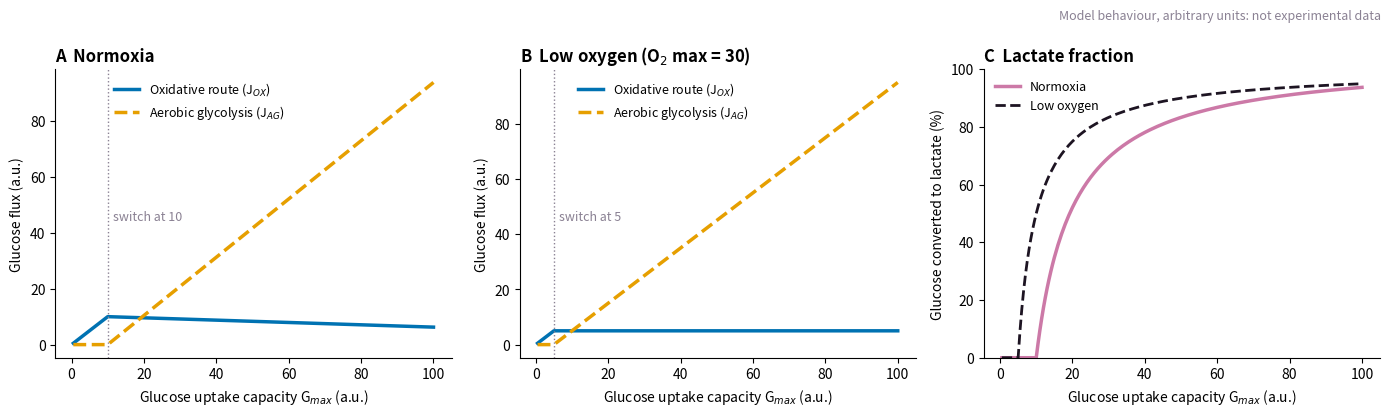
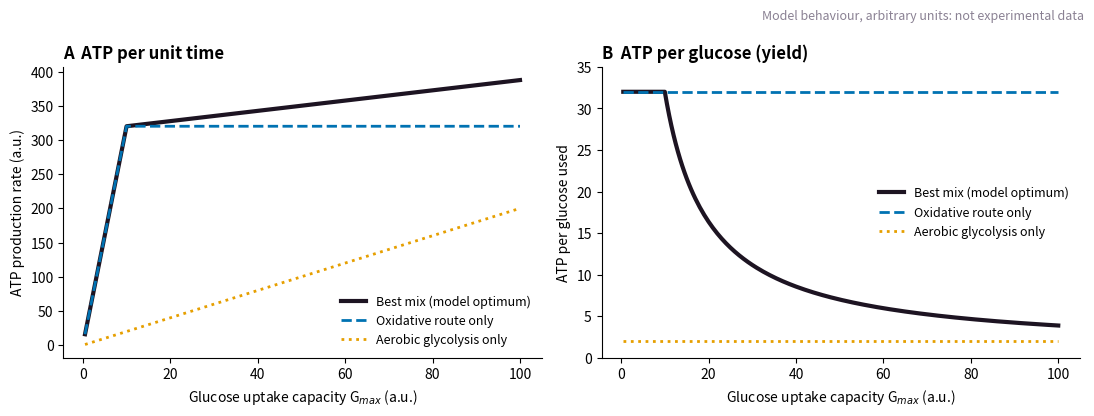
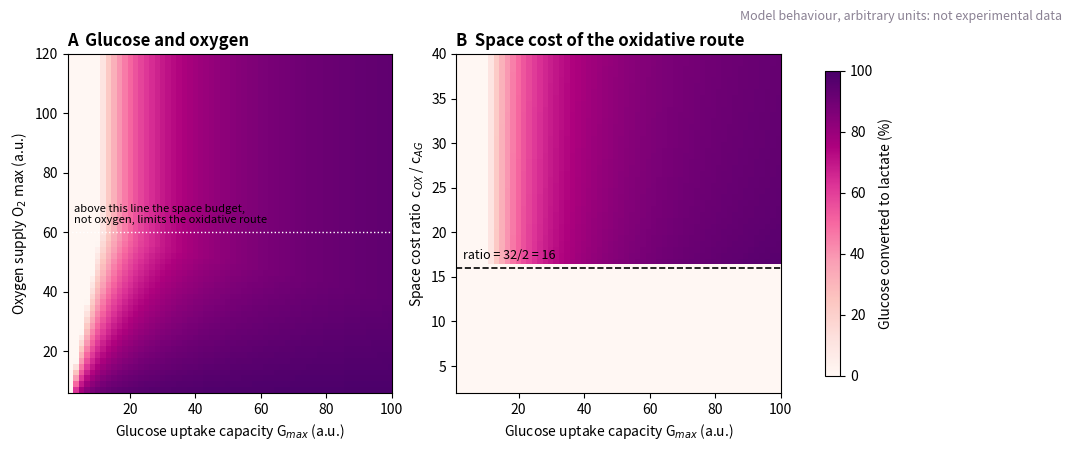

The matplotlib source for these figures, in order:
"""
Why Burn Glucose to Lactate? Version 1: the Warburg trade-off model.

IMPORTANT: This is a simplified, illustrative model. All parameter values
are chosen to show qualitative behaviour. They are NOT measured values,
and the outputs are NOT experimental data or new scientific findings.

Idea (after Vazquez et al., 2010, BMC Systems Biology 4:58):
A cell can turn glucose into ATP in two ways.

    Aerobic glycolysis (AG):  glucose -> 2 lactate          ~2 ATP per glucose
    Oxidative route (OX):     glucose + 6 O2 -> 6 CO2     ~32 ATP per glucose

The oxidative route gives far more ATP per glucose, but it needs many more
enzymes and mitochondria per unit of flux. The space inside a cell is limited
("solvent capacity"), so each route uses up part of a shared budget:

    c_AG * J_AG + c_OX * J_OX <= 1            (space budget)
    J_AG + J_OX                <= G_max        (glucose uptake capacity)
    6 * J_OX                   <= O2_max       (oxygen supply)

The cell "chooses" the fluxes J_AG and J_OX that give the highest ATP
production RATE:  maximize  2*J_AG + 32*J_OX.

This is a tiny flux balance analysis (FBA) problem: a linear objective with
linear constraints, solved by linear programming (scipy.optimize.linprog).
"""

import os
import numpy as np
import matplotlib.pyplot as plt
from scipy.optimize import linprog


# ---------------------------------------------------------------------------
# 1. Default parameters (arbitrary units, chosen for illustration)
# ---------------------------------------------------------------------------
DEFAULT_PARAMS = {
    "atp_ag": 2.0,      # ATP per glucose, aerobic glycolysis (glucose -> lactate)
    "atp_ox": 32.0,     # ATP per glucose, full oxidation (textbook range ~30-36)
    "c_ag": 0.004,      # share of the space budget used per unit of AG flux
    "c_ox": 0.100,      # share of the space budget used per unit of OX flux
    "g_max": 50.0,      # glucose uptake capacity (GLUT1/HK2 level)
    "o2_max": 1000.0,   # oxygen supply (very large = no oxygen limit)
}

COLOURS = {"ag": "#E69F00", "ox": "#0072B2", "atp": "#1d1422",
           "lac": "#CC79A7", "grey": "#8a8193"}


# ---------------------------------------------------------------------------
# 2. The model
# ---------------------------------------------------------------------------
def solve(params=None, objective="rate", fixed=None):
    """Return the optimal fluxes for one set of parameters.

    objective = "rate"  : maximize ATP production rate (default)
    fixed = "ag" / "ox" : force the cell to use only one route
    """
    p = dict(DEFAULT_PARAMS)
    if params:
        p.update(params)

    # variables x = [J_AG, J_OX]; linprog minimizes, so use minus the ATP rate
    c = [-p["atp_ag"], -p["atp_ox"]]
    A_ub = [[p["c_ag"], p["c_ox"]],   # space budget
            [1.0, 1.0],               # glucose uptake
            [0.0, 6.0]]               # oxygen
    b_ub = [1.0, p["g_max"], p["o2_max"]]
    bounds = [(0, None), (0, None)]
    if fixed == "ag":
        bounds[1] = (0, 0)
    elif fixed == "ox":
        bounds[0] = (0, 0)

    res = linprog(c, A_ub=A_ub, b_ub=b_ub, bounds=bounds, method="highs")
    j_ag, j_ox = (max(0.0, v) for v in res.x)   # remove tiny negative rounding errors
    glucose = j_ag + j_ox
    atp = p["atp_ag"] * j_ag + p["atp_ox"] * j_ox
    return {
        "J_AG": j_ag,
        "J_OX": j_ox,
        "glucose_used": glucose,
        "lactate": 2 * j_ag,
        "atp_rate": atp,
        "atp_per_glucose": atp / glucose if glucose > 0 else np.nan,
        "lactate_fraction": j_ag / glucose if glucose > 0 else 0.0,
    }


def switch_point(params=None):
    """Glucose uptake capacity above which aerobic glycolysis starts.
    With no oxygen limit this is where the OX route fills the space budget."""
    p = dict(DEFAULT_PARAMS)
    if params:
        p.update(params)
    ox_limit = min(1.0 / p["c_ox"], p["o2_max"] / 6.0)
    return ox_limit


def sweep(values, key, params=None, **kw):
    out = []
    for v in values:
        q = dict(params or {})
        q[key] = v
        out.append(solve(q, **kw))
    return {k: np.array([r[k] for r in out]) for k in out[0]}


# ---------------------------------------------------------------------------
# 3. Figures
# ---------------------------------------------------------------------------
def fig1_switch(path):
    g = np.linspace(0.5, 100, 200)
    norm = sweep(g, "g_max")
    hyp = sweep(g, "g_max", {"o2_max": 30.0})

    fig, ax = plt.subplots(1, 3, figsize=(14, 4.2))
    for a, r, title in [(ax[0], norm, "A  Normoxia"),
                        (ax[1], hyp, "B  Low oxygen (O$_2$ max = 30)")]:
        a.plot(g, r["J_OX"], color=COLOURS["ox"], lw=2.5, label="Oxidative route (J$_{OX}$)")
        a.plot(g, r["J_AG"], color=COLOURS["ag"], lw=2.5, ls="--", label="Aerobic glycolysis (J$_{AG}$)")
        a.set_xlabel("Glucose uptake capacity G$_{max}$ (a.u.)")
        a.set_ylabel("Glucose flux (a.u.)")
        a.set_title(title, loc="left", fontweight="bold")
        a.legend(frameon=False, fontsize=9, loc="upper left", bbox_to_anchor=(0.12, 1.0))
    s1 = switch_point()
    s2 = switch_point({"o2_max": 30.0})
    ax[0].axvline(s1, color=COLOURS["grey"], ls=":", lw=1)
    ax[0].text(s1 + 1.5, ax[0].get_ylim()[1] * 0.45, f"switch at {s1:.0f}", color=COLOURS["grey"], fontsize=9)
    ax[1].axvline(s2, color=COLOURS["grey"], ls=":", lw=1)
    ax[1].text(s2 + 1.5, ax[1].get_ylim()[1] * 0.45, f"switch at {s2:.0f}", color=COLOURS["grey"], fontsize=9)

    ax[2].plot(g, 100 * norm["lactate_fraction"], color=COLOURS["lac"], lw=2.5, label="Normoxia")
    ax[2].plot(g, 100 * hyp["lactate_fraction"], color=COLOURS["atp"], lw=2, ls="--", label="Low oxygen")
    ax[2].set_xlabel("Glucose uptake capacity G$_{max}$ (a.u.)")
    ax[2].set_ylabel("Glucose converted to lactate (%)")
    ax[2].set_ylim(0, 100)
    ax[2].set_title("C  Lactate fraction", loc="left", fontweight="bold")
    ax[2].legend(frameon=False, fontsize=9)
    for a in ax:
        a.spines[["top", "right"]].set_visible(False)
    fig.suptitle("Model behaviour, arbitrary units: not experimental data", fontsize=9, color=COLOURS["grey"], x=0.99, ha="right")
    fig.tight_layout()
    fig.savefig(path, dpi=150)
    plt.close(fig)


def fig2_strategies(path):
    g = np.linspace(0.5, 100, 200)
    mix = sweep(g, "g_max")
    ox = sweep(g, "g_max", fixed="ox")
    ag = sweep(g, "g_max", fixed="ag")

    fig, ax = plt.subplots(1, 2, figsize=(11, 4.2))
    ax[0].plot(g, mix["atp_rate"], color=COLOURS["atp"], lw=3, label="Best mix (model optimum)")
    ax[0].plot(g, ox["atp_rate"], color=COLOURS["ox"], lw=2, ls="--", label="Oxidative route only")
    ax[0].plot(g, ag["atp_rate"], color=COLOURS["ag"], lw=2, ls=":", label="Aerobic glycolysis only")
    ax[0].set_xlabel("Glucose uptake capacity G$_{max}$ (a.u.)")
    ax[0].set_ylabel("ATP production rate (a.u.)")
    ax[0].set_title("A  ATP per unit time", loc="left", fontweight="bold")
    ax[0].legend(frameon=False, fontsize=9)

    ax[1].plot(g, mix["atp_per_glucose"], color=COLOURS["atp"], lw=3, label="Best mix (model optimum)")
    ax[1].plot(g, ox["atp_per_glucose"], color=COLOURS["ox"], lw=2, ls="--", label="Oxidative route only")
    ax[1].plot(g, ag["atp_per_glucose"], color=COLOURS["ag"], lw=2, ls=":", label="Aerobic glycolysis only")
    ax[1].set_xlabel("Glucose uptake capacity G$_{max}$ (a.u.)")
    ax[1].set_ylabel("ATP per glucose used")
    ax[1].set_ylim(0, 35)
    ax[1].set_title("B  ATP per glucose (yield)", loc="left", fontweight="bold")
    ax[1].legend(frameon=False, fontsize=9, loc="center right")
    for a in ax:
        a.spines[["top", "right"]].set_visible(False)
    fig.suptitle("Model behaviour, arbitrary units: not experimental data", fontsize=9, color=COLOURS["grey"], x=0.99, ha="right")
    fig.tight_layout()
    fig.savefig(path, dpi=150)
    plt.close(fig)


def fig3_maps(path):
    g = np.linspace(1, 100, 60)
    o2 = np.linspace(6, 120, 58)
    ratio = np.linspace(2, 40, 58)     # c_ox / c_ag

    A = np.array([[solve({"g_max": gi, "o2_max": oi})["lactate_fraction"] for gi in g] for oi in o2])
    B = np.array([[solve({"g_max": gi, "c_ag": DEFAULT_PARAMS["c_ox"] / ri})["lactate_fraction"] for gi in g] for ri in ratio])

    fig, ax = plt.subplots(1, 2, figsize=(11.5, 4.4))
    im = ax[0].imshow(100 * A, origin="lower", aspect="auto", cmap="RdPu", vmin=0, vmax=100,
                      extent=[g[0], g[-1], o2[0], o2[-1]])
    ax[0].set_xlabel("Glucose uptake capacity G$_{max}$ (a.u.)")
    ax[0].set_ylabel("Oxygen supply O$_2$ max (a.u.)")
    ax[0].set_title("A  Glucose and oxygen", loc="left", fontweight="bold")
    ax[0].axhline(60, color="white", ls=":", lw=1)
    ax[0].text(3, 63, "above this line the space budget,\nnot oxygen, limits the oxidative route",
               color="black", fontsize=8)

    ax[1].imshow(100 * B, origin="lower", aspect="auto", cmap="RdPu", vmin=0, vmax=100,
                 extent=[g[0], g[-1], ratio[0], ratio[-1]])
    ax[1].axhline(16, color="black", ls="--", lw=1.2)
    ax[1].text(3, 17, "ratio = 32/2 = 16", fontsize=9)
    ax[1].set_xlabel("Glucose uptake capacity G$_{max}$ (a.u.)")
    ax[1].set_ylabel("Space cost ratio  c$_{OX}$ / c$_{AG}$")
    ax[1].set_title("B  Space cost of the oxidative route", loc="left", fontweight="bold")
    cb = fig.colorbar(im, ax=ax, shrink=0.9)
    cb.set_label("Glucose converted to lactate (%)")
    fig.suptitle("Model behaviour, arbitrary units: not experimental data", fontsize=9, color=COLOURS["grey"], x=0.99, ha="right")
    fig.savefig(path, dpi=150, bbox_inches="tight")
    plt.close(fig)


# ---------------------------------------------------------------------------
# 4. Run
# ---------------------------------------------------------------------------
if __name__ == "__main__":
    os.makedirs("figures", exist_ok=True)
    print("Version 1: Warburg trade-off model (arbitrary units)\n")
    print(f"Switch point (no oxygen limit): G_max = {switch_point():.1f}")
    print(f"{'G_max':>6} {'O2_max':>7} {'J_OX':>6} {'J_AG':>6} {'ATP rate':>9} {'ATP/glc':>8} {'lactate %':>9}")
    for g, o in [(5, 1000), (10, 1000), (25, 1000), (50, 1000), (100, 1000), (50, 30)]:
        r = solve({"g_max": g, "o2_max": o})
        print(f"{g:>6} {o:>7} {r['J_OX']:>6.2f} {r['J_AG']:>6.2f} {r['atp_rate']:>9.1f} "
              f"{r['atp_per_glucose']:>8.1f} {100 * r['lactate_fraction']:>8.1f}%")
    fig1_switch("figures/fig1_warburg_switch.png")
    fig2_strategies("figures/fig2_strategies.png")
    fig3_maps("figures/fig3_conditions.png")
    print("\nFigures saved in figures/")
